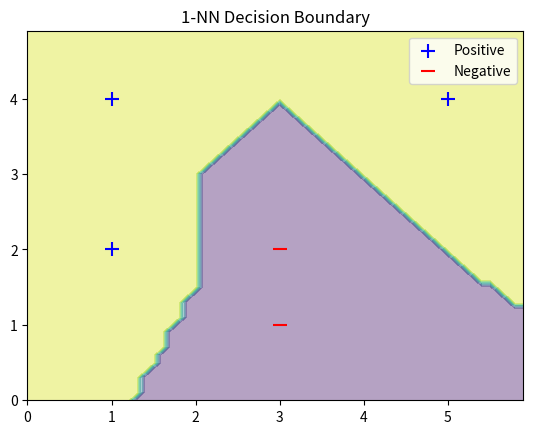

Here is the Python script that generated this plot: (Note: this script raises an exception after producing the figure.)
#Problem 1: Dataset Splitting

#You have recordings of 44 phones from 100 people; each person records ~200 phones/day for 5 days.

#1. Design a valid training/validation/test split strategy that ensures the model generalizes to new speakers.

# Answer: ~200 recording per day for 5 days is ~1000 recording per person, for the 100 people, ~100,000 recordings in main dataset
#I would train 70 speakers so there are ~70,000 recordings, validate with ~15,000 recordings and teset ~15,000 recording. 


# [redacted]
#You must train a model that performs well specifically for Kilian, while also maintaining generalization.
#Describe your proposed split strategy and reasoning. (Theory)

#Answer: I would keep the ~15,000 recordings and from Kilian's 10,000 recordings from a single speaker I would split 6,000 for training and the remianing 4,000 into valluation and testing.

#Problem 2: K-Nearest Neighbors
#1. 1-NN Classification: Given dataset:
#Plot the 1-NN decision boundary and classify new points visually.

import numpy as np
import matplotlib.pyplot as plt
from matplotlib.patches import Circle
import seaborn as sns

positive=np.array([[1,2],[1,4],[5,4]])
negative=np.array([[3,1],[3,2]])
X_train = np.vstack([positive, negative])
y_train = np.array([1,1,1,-1,-1])

def predict(X_train,y_train,x_test,k=1):
    distances=np.sqrt(np.sum((X_train - x_test)**2,axis=1))
    nearest=np.argsort(distances)[:k]
    return y_train[nearest[0]]

x_min,x_max = 0,6
y_min,y_max = 0,5
xx,yy = np.meshgrid(np.arange(x_min, x_max, 0.1),np.arange(y_min, y_max, 0.1))
Z=np.array([predict(X_train, y_train, np.array([x,y])) 
for x, y in zip(xx.ravel(), yy.ravel())])
Z=Z.reshape(xx.shape)


plt.contourf(xx,yy,Z,alpha=0.4)
plt.scatter(positive[:,0],positive[:,1],c="blue",s=100,marker='+',label="Positive")
plt.scatter(negative[:,0], negative[:,1],c="red",s=100,marker='_',label="Negative")
plt.title("1-NN Decision Boundary")
plt.legend()
plt.show()

test_points-np.array([[2,1],[2,3],[4,3],[4,1]])
for p in test_points:
    pred=predict(X_train,y_train,p)            

#2. Feature Scaling: Consider dataset:
#What would the 1-NN classify point (500,1) as before and after scaling to [0,1] per feature?

positive=np.array([[100,2],[100,4],[500,4]])
negative=([[300,1],[300,2]])
X=np.vstack([positive, negative])
y=np.array([1,1,1,-1,-1])
test_point=np.array([[500,1]])
def scale(X):
    return (X-x.min(axis=0))/(X.max(axis=0)-X.min(axis=0))

before=predict(X,y,test_point[0])
X_scaled=scale(X)
test=scale(test_point)
after=predict(X_scaled,y,test[0])

#3. Handling Missing Values: How can you modify K-NN to handle missing features in a test point?
def missing(X_train, y_train, x_test, k=1, missing_val=123):
    distances=[]
    for x_train in X_train:
        total_distance=0
        valid_distnace=0
        for j in range(len(x_test)):
            if x_test[j]!=missing_val:
                total_distance+=(x_test[j]-x_train[j])**2
                valid_count=1
        if valid_count>0:
            distance=np.sqrt(total_distance)
        distances.append(distance)
    closest=np.argsort(distances)[:k]
    return y_train[closest[0]]

#4. High-dimensional Data: Why can K-NN still work well for images even with thousands of pixels?
#Answer: The images are just the visual representation of the points but the numerical data remains the same. 







